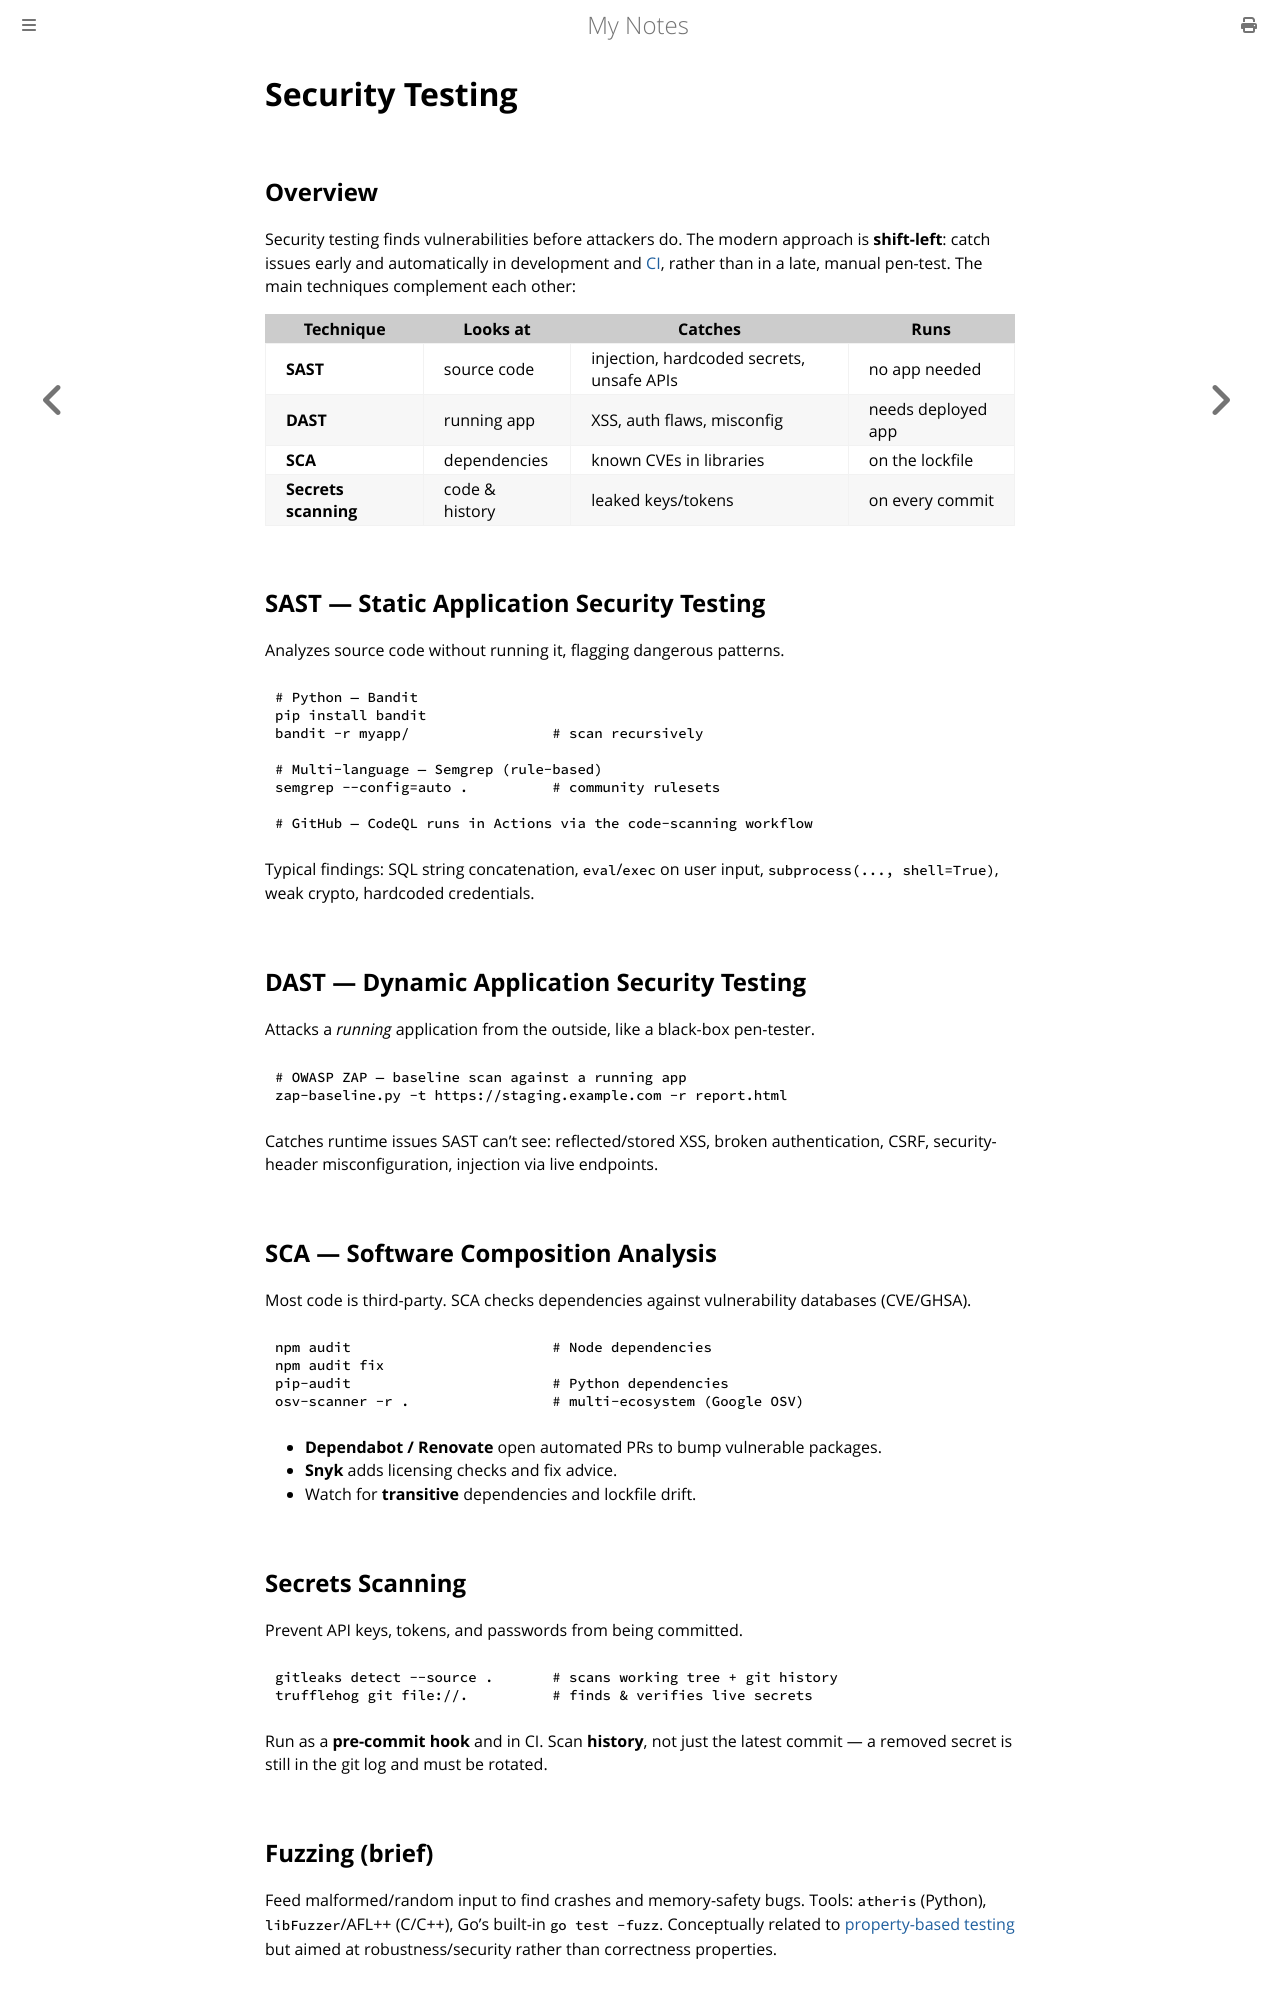

repository: paritystack/notes · page: testing/security_testing.html · generator: mdbook

# Security Testing

## Overview

Security testing finds vulnerabilities before attackers do. The modern approach
is **shift-left**: catch issues early and automatically in development and
[CI](ci_testing.md), rather than in a late, manual pen-test. The main techniques
complement each other:

| Technique | Looks at | Catches | Runs |
|-----------|----------|---------|------|
| **SAST** | source code | injection, hardcoded secrets, unsafe APIs | no app needed |
| **DAST** | running app | XSS, auth flaws, misconfig | needs deployed app |
| **SCA** | dependencies | known CVEs in libraries | on the lockfile |
| **Secrets scanning** | code & history | leaked keys/tokens | on every commit |

## SAST — Static Application Security Testing

Analyzes source code without running it, flagging dangerous patterns.

```bash
# Python — Bandit
pip install bandit
bandit -r myapp/                 # scan recursively

# Multi-language — Semgrep (rule-based)
semgrep --config=auto .          # community rulesets

# GitHub — CodeQL runs in Actions via the code-scanning workflow
```

Typical findings: SQL string concatenation, `eval`/`exec` on user input,
`subprocess(..., shell=True)`, weak crypto, hardcoded credentials.

## DAST — Dynamic Application Security Testing

Attacks a *running* application from the outside, like a black-box pen-tester.

```bash
# OWASP ZAP — baseline scan against a running app
zap-baseline.py -t https://staging.example.com -r report.html
```

Catches runtime issues SAST can't see: reflected/stored XSS, broken
authentication, CSRF, security-header misconfiguration, injection via live
endpoints.

## SCA — Software Composition Analysis

Most code is third-party. SCA checks dependencies against vulnerability
databases (CVE/GHSA).

```bash
npm audit                        # Node dependencies
npm audit fix
pip-audit                        # Python dependencies
osv-scanner -r .                 # multi-ecosystem (Google OSV)
```

- **Dependabot / Renovate** open automated PRs to bump vulnerable packages.
- **Snyk** adds licensing checks and fix advice.
- Watch for **transitive** dependencies and lockfile drift.

## Secrets Scanning

Prevent API keys, tokens, and passwords from being committed.

```bash
gitleaks detect --source .       # scans working tree + git history
trufflehog git file://.          # finds & verifies live secrets
```

Run as a **pre-commit hook** and in CI. Scan **history**, not just the latest
commit — a removed secret is still in the git log and must be rotated.

## Fuzzing (brief)

Feed malformed/random input to find crashes and memory-safety bugs. Tools:
`atheris` (Python), `libFuzzer`/AFL++ (C/C++), Go's built-in `go test -fuzz`.
Conceptually related to [property-based testing](property_based_testing.md) but
aimed at robustness/security rather than correctness properties.
